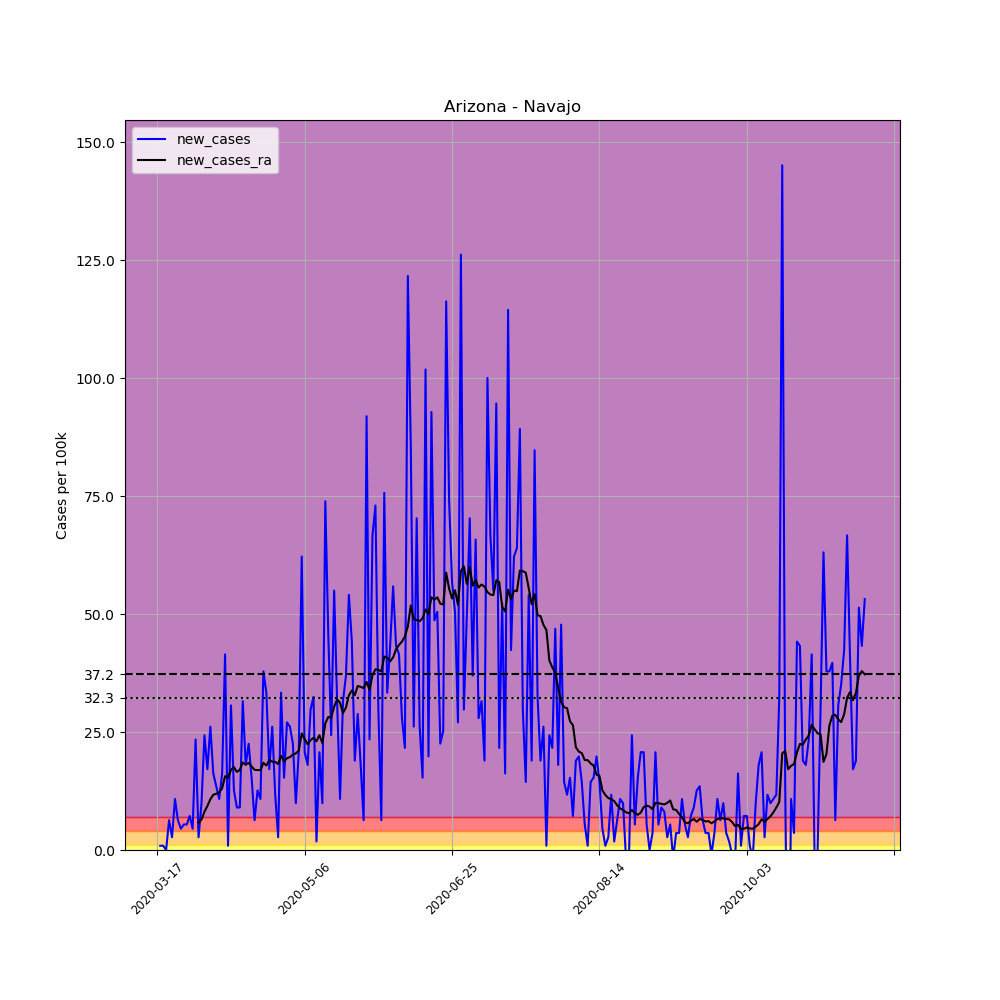

Data behind this chart, as committed beside it:
, date, county, state, fips, cases, deaths, COUNTY, STNAME, CTYNAME, POPESTIMATE2019, per_100k, new_cases, new_cases_ra
116431, 2020-03-17, Navajo, Arizona, 4017, 1, 0, 17, Arizona, Navajo, 110924, 0.9015, , 
116432, 2020-03-18, Navajo, Arizona, 4017, 2, 0, 17, Arizona, Navajo, 110924, 1.803, 0.9015, 
116433, 2020-03-19, Navajo, Arizona, 4017, 3, 0, 17, Arizona, Navajo, 110924, 2.705, 0.9015, 
116434, 2020-03-20, Navajo, Arizona, 4017, 3, 0, 17, Arizona, Navajo, 110924, 2.705, 0.0, 
116435, 2020-03-21, Navajo, Arizona, 4017, 10, 0, 17, Arizona, Navajo, 110924, 9.015, 6.311, 
116436, 2020-03-22, Navajo, Arizona, 4017, 13, 0, 17, Arizona, Navajo, 110924, 11.72, 2.705, 
116437, 2020-03-23, Navajo, Arizona, 4017, 25, 0, 17, Arizona, Navajo, 110924, 22.54, 10.82, 
116438, 2020-03-24, Navajo, Arizona, 4017, 32, 0, 17, Arizona, Navajo, 110924, 28.85, 6.311, 
116439, 2020-03-25, Navajo, Arizona, 4017, 37, 0, 17, Arizona, Navajo, 110924, 33.36, 4.508, 
116440, 2020-03-26, Navajo, Arizona, 4017, 43, 0, 17, Arizona, Navajo, 110924, 38.77, 5.409, 
116441, 2020-03-27, Navajo, Arizona, 4017, 49, 0, 17, Arizona, Navajo, 110924, 44.17, 5.409, 
116442, 2020-03-28, Navajo, Arizona, 4017, 57, 0, 17, Arizona, Navajo, 110924, 51.39, 7.212, 
116443, 2020-03-29, Navajo, Arizona, 4017, 62, 0, 17, Arizona, Navajo, 110924, 55.89, 4.508, 
116444, 2020-03-30, Navajo, Arizona, 4017, 88, 0, 17, Arizona, Navajo, 110924, 79.33, 23.44, 
116445, 2020-03-31, Navajo, Arizona, 4017, 91, 0, 17, Arizona, Navajo, 110924, 82.04, 2.705, 5.795
116446, 2020-04-01, Navajo, Arizona, 4017, 102, 0, 17, Arizona, Navajo, 110924, 91.95, 9.917, 6.439
116447, 2020-04-02, Navajo, Arizona, 4017, 129, 1, 17, Arizona, Navajo, 110924, 116.3, 24.34, 8.114
116448, 2020-04-03, Navajo, Arizona, 4017, 148, 1, 17, Arizona, Navajo, 110924, 133.4, 17.13, 9.337
116449, 2020-04-04, Navajo, Arizona, 4017, 177, 1, 17, Arizona, Navajo, 110924, 159.6, 26.14, 10.75
116450, 2020-04-05, Navajo, Arizona, 4017, 195, 1, 17, Arizona, Navajo, 110924, 175.8, 16.23, 11.72
116451, 2020-04-06, Navajo, Arizona, 4017, 210, 1, 17, Arizona, Navajo, 110924, 189.3, 13.52, 11.91
116452, 2020-04-07, Navajo, Arizona, 4017, 222, 1, 17, Arizona, Navajo, 110924, 200.1, 10.82, 12.23
116453, 2020-04-08, Navajo, Arizona, 4017, 240, 7, 17, Arizona, Navajo, 110924, 216.4, 16.23, 13.07
116454, 2020-04-09, Navajo, Arizona, 4017, 286, 7, 17, Arizona, Navajo, 110924, 257.8, 41.47, 15.65
116455, 2020-04-10, Navajo, Arizona, 4017, 287, 7, 17, Arizona, Navajo, 110924, 258.7, 0.9015, 15.33
116456, 2020-04-11, Navajo, Arizona, 4017, 321, 7, 17, Arizona, Navajo, 110924, 289.4, 30.65, 17
116457, 2020-04-12, Navajo, Arizona, 4017, 335, 8, 17, Arizona, Navajo, 110924, 302, 12.62, 17.58
116458, 2020-04-13, Navajo, Arizona, 4017, 345, 8, 17, Arizona, Navajo, 110924, 311, 9.015, 16.55
116459, 2020-04-14, Navajo, Arizona, 4017, 355, 9, 17, Arizona, Navajo, 110924, 320, 9.015, 17
116460, 2020-04-15, Navajo, Arizona, 4017, 390, 10, 17, Arizona, Navajo, 110924, 351.6, 31.55, 18.55
116461, 2020-04-16, Navajo, Arizona, 4017, 410, 11, 17, Arizona, Navajo, 110924, 369.6, 18.03, 18.09
116462, 2020-04-17, Navajo, Arizona, 4017, 435, 11, 17, Arizona, Navajo, 110924, 392.2, 22.54, 18.48
116463, 2020-04-18, Navajo, Arizona, 4017, 452, 11, 17, Arizona, Navajo, 110924, 407.5, 15.33, 17.71
116464, 2020-04-19, Navajo, Arizona, 4017, 459, 11, 17, Arizona, Navajo, 110924, 413.8, 6.311, 17
116465, 2020-04-20, Navajo, Arizona, 4017, 473, 11, 17, Arizona, Navajo, 110924, 426.4, 12.62, 16.94
116466, 2020-04-21, Navajo, Arizona, 4017, 485, 11, 17, Arizona, Navajo, 110924, 437.2, 10.82, 16.94
116467, 2020-04-22, Navajo, Arizona, 4017, 527, 12, 17, Arizona, Navajo, 110924, 475.1, 37.86, 18.48
116468, 2020-04-23, Navajo, Arizona, 4017, 564, 13, 17, Arizona, Navajo, 110924, 508.5, 33.36, 17.9
116469, 2020-04-24, Navajo, Arizona, 4017, 583, 18, 17, Arizona, Navajo, 110924, 525.6, 17.13, 19.06
116470, 2020-04-25, Navajo, Arizona, 4017, 612, 18, 17, Arizona, Navajo, 110924, 551.7, 26.14, 18.74
116471, 2020-04-26, Navajo, Arizona, 4017, 625, 18, 17, Arizona, Navajo, 110924, 563.4, 11.72, 18.67
116472, 2020-04-27, Navajo, Arizona, 4017, 628, 18, 17, Arizona, Navajo, 110924, 566.2, 2.705, 18.22
116473, 2020-04-28, Navajo, Arizona, 4017, 665, 18, 17, Arizona, Navajo, 110924, 599.5, 33.36, 19.96
116474, 2020-04-29, Navajo, Arizona, 4017, 682, 18, 17, Arizona, Navajo, 110924, 614.8, 15.33, 18.8
116475, 2020-04-30, Navajo, Arizona, 4017, 712, 21, 17, Arizona, Navajo, 110924, 641.9, 27.05, 19.45
116476, 2020-05-01, Navajo, Arizona, 4017, 741, 21, 17, Arizona, Navajo, 110924, 668, 26.14, 19.7
116477, 2020-05-02, Navajo, Arizona, 4017, 766, 22, 17, Arizona, Navajo, 110924, 690.6, 22.54, 20.22
116478, 2020-05-03, Navajo, Arizona, 4017, 777, 22, 17, Arizona, Navajo, 110924, 700.5, 9.917, 20.48
116479, 2020-05-04, Navajo, Arizona, 4017, 800, 22, 17, Arizona, Navajo, 110924, 721.2, 20.73, 21.06
116480, 2020-05-05, Navajo, Arizona, 4017, 869, 26, 17, Arizona, Navajo, 110924, 783.4, 62.2, 24.73
116481, 2020-05-06, Navajo, Arizona, 4017, 892, 31, 17, Arizona, Navajo, 110924, 804.2, 20.73, 23.5
116482, 2020-05-07, Navajo, Arizona, 4017, 912, 32, 17, Arizona, Navajo, 110924, 822.2, 18.03, 22.41
116483, 2020-05-08, Navajo, Arizona, 4017, 945, 35, 17, Arizona, Navajo, 110924, 851.9, 29.75, 23.31
116484, 2020-05-09, Navajo, Arizona, 4017, 981, 36, 17, Arizona, Navajo, 110924, 884.4, 32.45, 23.76
116485, 2020-05-10, Navajo, Arizona, 4017, 983, 36, 17, Arizona, Navajo, 110924, 886.2, 1.803, 23.05
116486, 2020-05-11, Navajo, Arizona, 4017, 1006, 37, 17, Arizona, Navajo, 110924, 906.9, 20.73, 24.34
116487, 2020-05-12, Navajo, Arizona, 4017, 1017, 41, 17, Arizona, Navajo, 110924, 916.8, 9.917, 22.67
116488, 2020-05-13, Navajo, Arizona, 4017, 1099, 42, 17, Arizona, Navajo, 110924, 990.8, 73.92, 26.85
116489, 2020-05-14, Navajo, Arizona, 4017, 1150, 43, 17, Arizona, Navajo, 110924, 1037, 45.98, 28.2
116490, 2020-05-15, Navajo, Arizona, 4017, 1177, 48, 17, Arizona, Navajo, 110924, 1061, 24.34, 28.08
... 181 more rows
